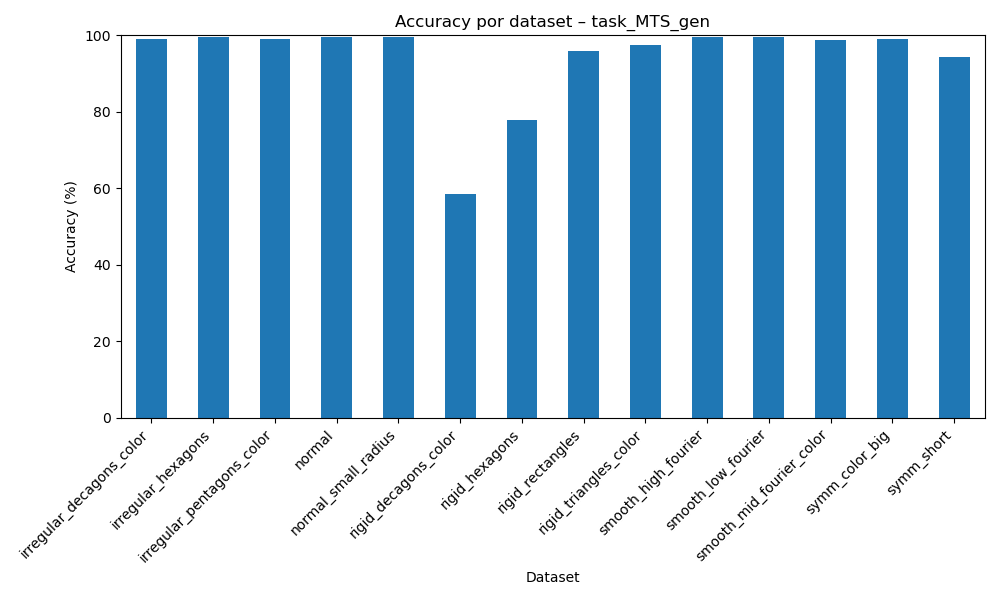

Data behind this chart, as committed beside it:
dataset, accuracy
irregular_decagons_color, 99.08
irregular_hexagons, 99.67
irregular_pentagons_color, 99.06
normal, 99.52
normal_small_radius, 99.55
rigid_decagons_color, 58.56
rigid_hexagons, 77.9
rigid_rectangles, 95.89
rigid_triangles_color, 97.42
smooth_high_fourier, 99.44
smooth_low_fourier, 99.44
smooth_mid_fourier_color, 98.72
symm_color_big, 99.06
symm_short, 94.45
